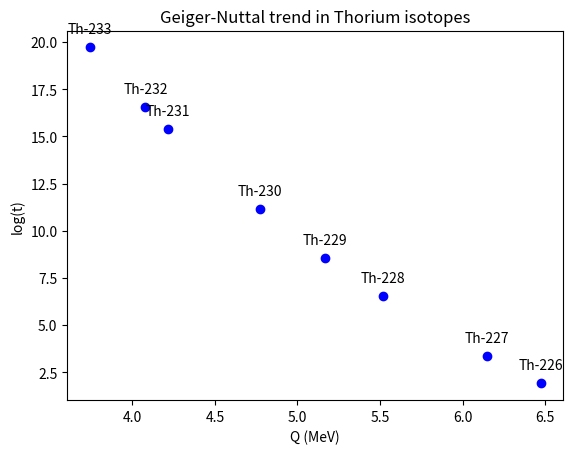

Python code for this plot:
import numpy as np
import matplotlib.pyplot as plt
"""
Th-233 -> Ra-229 + a
m_parent_u = 233.041577
m_daughter_u = 229.034957
A = 233
Z=90
Q= 3.7418118146359842
Result = 5.306869109603225e+19

Th-232 -> Ra-228 + a
m_parent_u = 232.038051
m_daughter_u = 228.0310686
A = 232
Z=90
Q=4.0793852778237865
Result = 3.4945291696776708e+16

Th-231-> Ra-227 + a
m_parent_u = 231.036299
m_daughter_u = 227.029171
A = 231
Z=90
Q=4.215010819348139
Result = 2443854336964133.5

Th-230 -> Ra-226 + a
m_parent_u = 230.033128
m_daughter_u = 226.025403
A = 230
Z=90
Q=4.771112799240785
Result = 140138580253.2264

Th-229 -> Ra-225 + a
m_parent_u = 229.031755
m_daughter_u = 225.023604
A = 229
Z=90
Q=5.167929287429065
Result = 370504402.33279663

Th-228 -> Ra-224 + a
m_parent_u = 228.0287397
m_daughter_u = 224.0202104
A = 228
Z=90
Q= 5.5203135068603695
Result = 3382854.11948945

Th-227 -> Ra-223 + a
m_parent_u = 227.0277025
m_daughter_u = 223.018501
A = 227
Z=90
Q= 6.146463843403478
Result = 2275.7029460343992

Th-226 -> Ra-222 + a
m_parent_u = 226.024904
m_daughter_u = 222.015353
A = 226
Z=90
Q=6.472021032625404
Result = 81.53516113748832
"""
Qlist = (3.7418118146359842,
         4.0793852778237865,
         4.215010819348139,
         4.771112799240785,
         5.167929287429065,
         5.5203135068603695,
         6.146463843403478,
         6.472021032625404
         )
tlist = (5.306869109603225e+19,
        3.4945291696776708e+16,
        2443854336964133.5,
        140138580253.2264,
        370504402.33279663,
        3382854.11948945,
        2275.7029460343992,
        81.53516113748832
       )

arr = np.array(tlist, dtype='float32')
newtlist = np.log10(tlist)

fig, ax = plt.subplots()

ax.scatter(Qlist[0], newtlist[0], color='blue')
ax.annotate('Th-233', xy=(Qlist[0], newtlist[0]), xytext=(0, 10), textcoords='offset points', ha='center')

ax.scatter(Qlist[1], newtlist[1], color='blue')
ax.annotate('Th-232', xy=(Qlist[1], newtlist[1]), xytext=(0, 10), textcoords='offset points', ha='center')

ax.scatter(Qlist[2], newtlist[2], color='blue')
ax.annotate('Th-231', xy=(Qlist[2], newtlist[2]), xytext=(0, 10), textcoords='offset points', ha='center')

ax.scatter(Qlist[3], newtlist[3], color='blue')
ax.annotate('Th-230', xy=(Qlist[3], newtlist[3]), xytext=(0, 10), textcoords='offset points', ha='center')

ax.scatter(Qlist[4], newtlist[4], color='blue')
ax.annotate('Th-229', xy=(Qlist[4], newtlist[4]), xytext=(0, 10), textcoords='offset points', ha='center')

ax.scatter(Qlist[5], newtlist[5], color='blue')
ax.annotate('Th-228', xy=(Qlist[5], newtlist[5]), xytext=(0, 10), textcoords='offset points', ha='center')

ax.scatter(Qlist[6], newtlist[6], color='blue')
ax.annotate('Th-227', xy=(Qlist[6], newtlist[6]), xytext=(0, 10), textcoords='offset points', ha='center')

ax.scatter(Qlist[7], newtlist[7], color='blue')
ax.annotate('Th-226', xy=(Qlist[7], newtlist[7]), xytext=(0, 10), textcoords='offset points', ha='center')
ax.set_title("Geiger-Nuttal trend in Thorium isotopes")
ax.set_xlabel("Q (MeV)")
ax.set_ylabel("log(t)")

plt.show()
